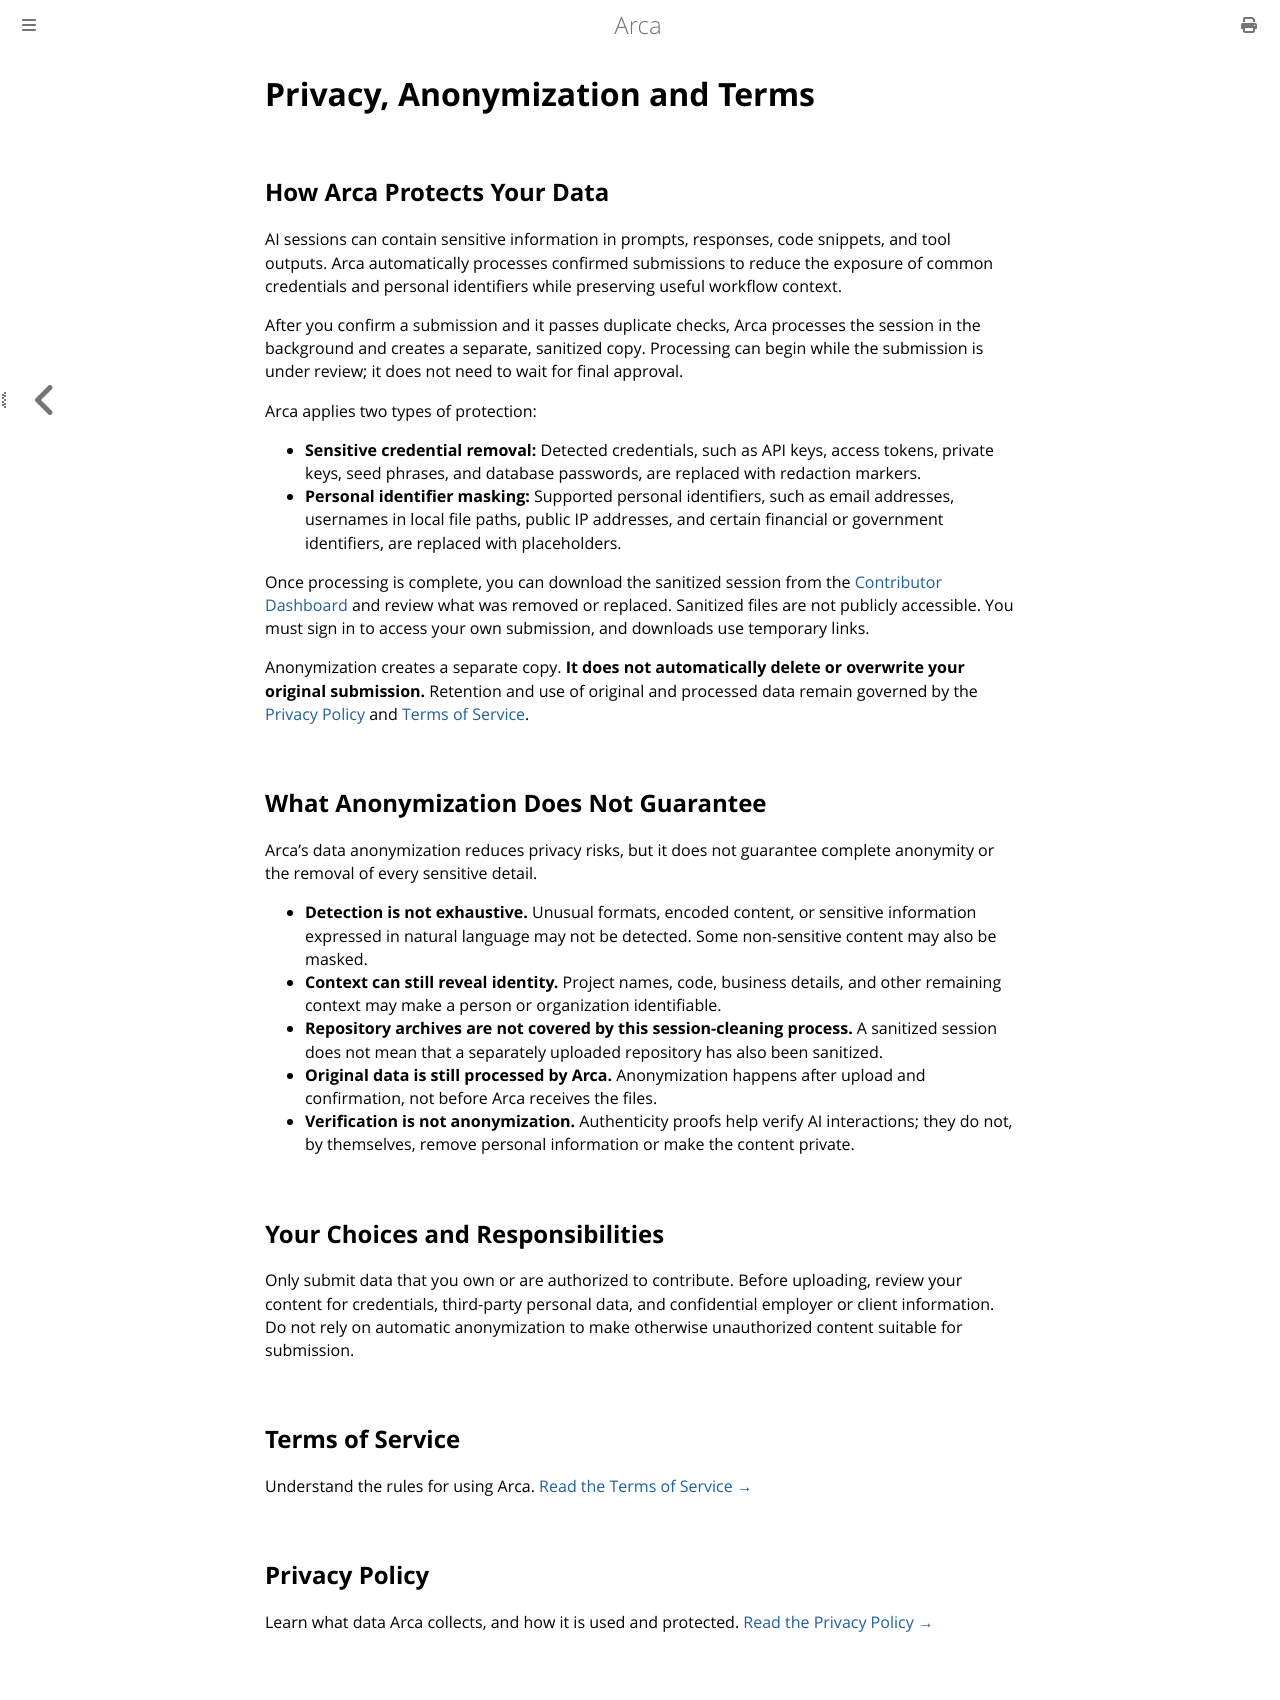

repository: brevis-network/arca-docs · page: 8.-terms-and-privacy.html · generator: mdbook

---
description: >-
  These policies apply to the Arca App, Contributor Dashboard, and related Arca
  services.
---

# Privacy, Anonymization and Terms

## How Arca Protects Your Data

AI sessions can contain sensitive information in prompts, responses, code snippets, and tool outputs. Arca automatically processes confirmed submissions to reduce the exposure of common credentials and personal identifiers while preserving useful workflow context.

After you confirm a submission and it passes duplicate checks, Arca processes the session in the background and creates a separate, sanitized copy. Processing can begin while the submission is under review; it does not need to wait for final approval.

Arca applies two types of protection:

* **Sensitive credential removal:** Detected credentials, such as API keys, access tokens, private keys, seed phrases, and database passwords, are replaced with redaction markers.
* **Personal identifier masking:** Supported personal identifiers, such as email addresses, usernames in local file paths, public IP addresses, and certain financial or government identifiers, are replaced with placeholders.

Once processing is complete, you can download the sanitized session from the [Contributor Dashboard](7.-contributor-dashboard-guide.md#track-submissions) and review what was removed or replaced. Sanitized files are not publicly accessible. You must sign in to access your own submission, and downloads use temporary links.

Anonymization creates a separate copy. **It does not automatically delete or overwrite your original submission.** Retention and use of original and processed data remain governed by the [Privacy Policy](https://arca.market/privacy_policy.pdf) and [Terms of Service](https://arca.market/tos.pdf).

## What Anonymization Does Not Guarantee

Arca’s data anonymization reduces privacy risks, but it does not guarantee complete anonymity or the removal of every sensitive detail.

* **Detection is not exhaustive.** Unusual formats, encoded content, or sensitive information expressed in natural language may not be detected. Some non-sensitive content may also be masked.
* **Context can still reveal identity.** Project names, code, business details, and other remaining context may make a person or organization identifiable.
* **Repository archives are not covered by this session-cleaning process.** A sanitized session does not mean that a separately uploaded repository has also been sanitized.
* **Original data is still processed by Arca.** Anonymization happens after upload and confirmation, not before Arca receives the files.
* **Verification is not anonymization.** Authenticity proofs help verify AI interactions; they do not, by themselves, remove personal information or make the content private.

## Your Choices and Responsibilities

Only submit data that you own or are authorized to contribute. Before uploading, review your content for credentials, third-party personal data, and confidential employer or client information. Do not rely on automatic anonymization to make otherwise unauthorized content suitable for submission.

## Terms of Service

Understand the rules for using Arca. [Read the Terms of Service →](https://arca.market/tos.pdf)

## Privacy Policy

Learn what data Arca collects, and how it is used and protected. [Read the Privacy Policy →](https://arca.market/privacy_policy.pdf)
